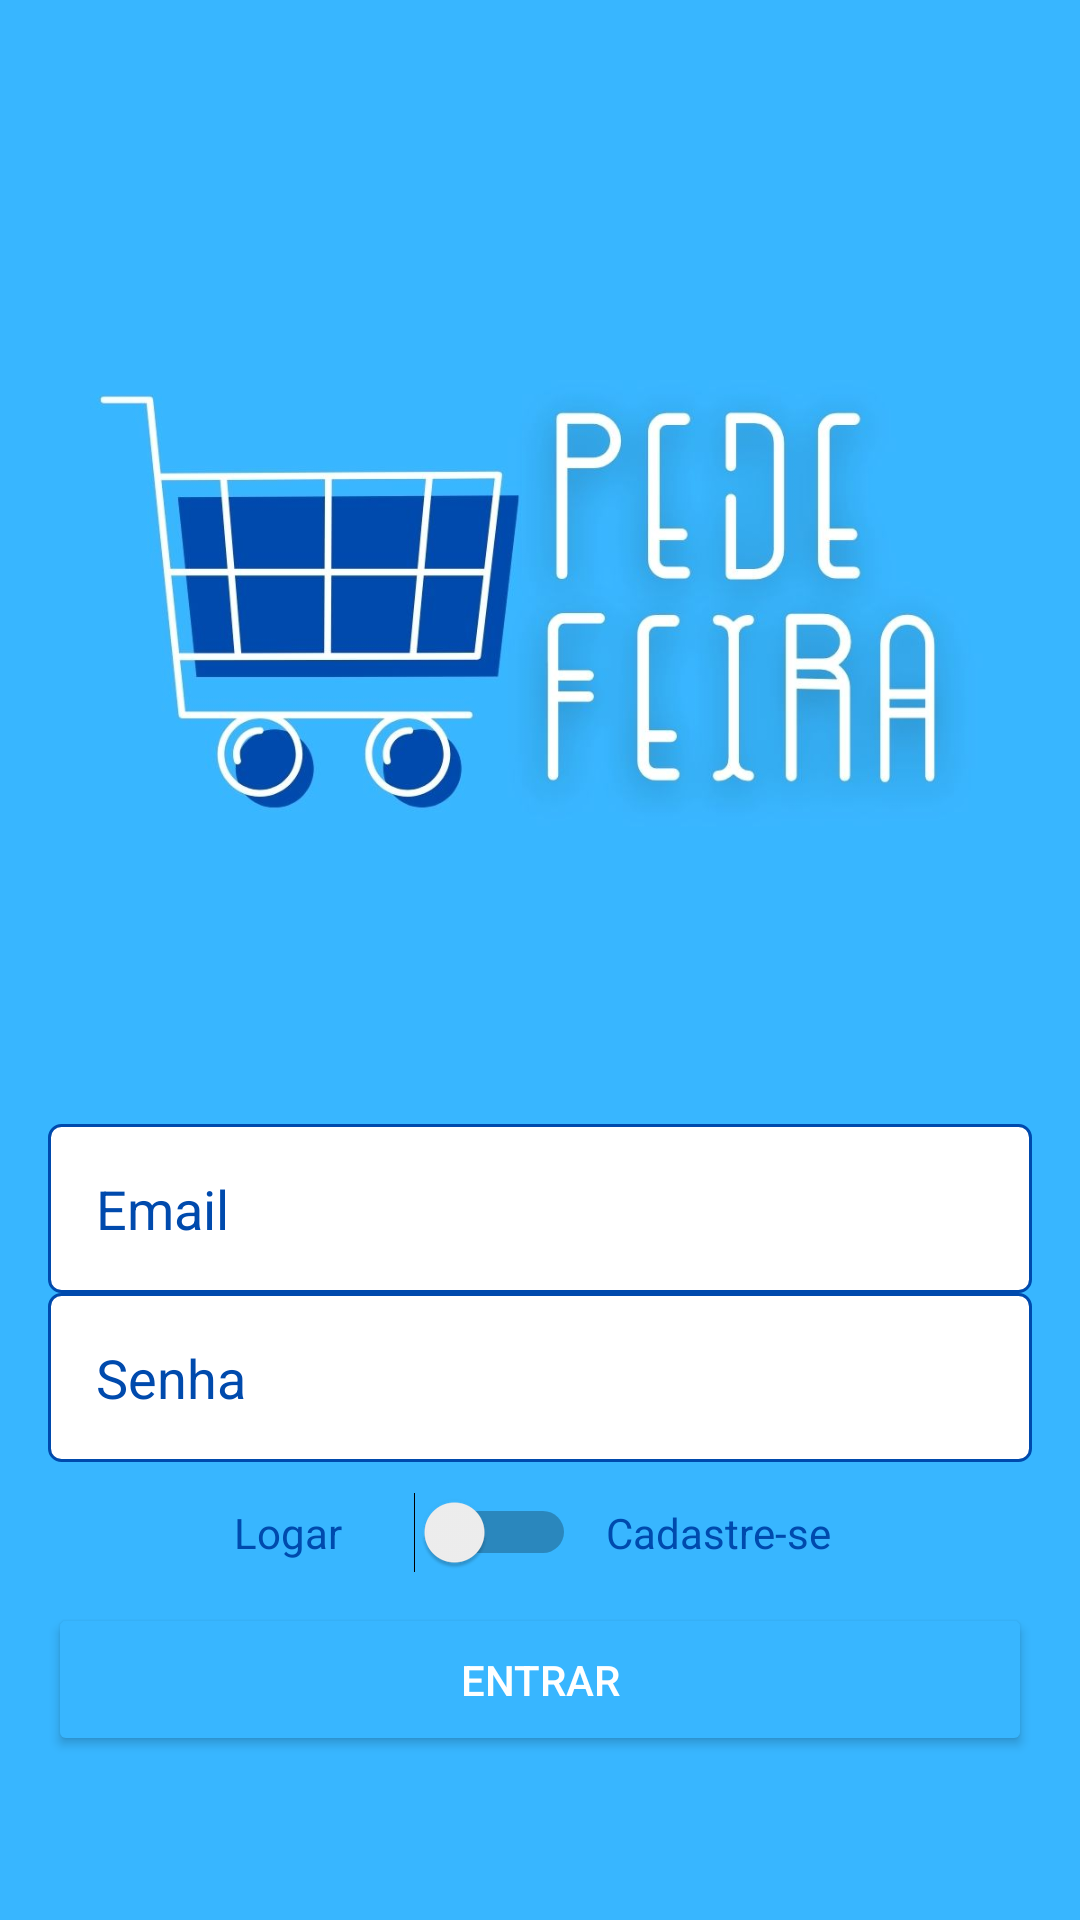

Here is an Android app screen rendered from its layout file. Give the layout XML and the strings, colors and styles it references.
<!-- AndroidManifest.xml: application theme AppTheme -->
<!-- res/layout/activity_autenticacao.xml -->
<?xml version="1.0" encoding="utf-8"?>
<LinearLayout xmlns:android="http://schemas.android.com/apk/res/android"
    xmlns:app="http://schemas.android.com/apk/res-auto"
    xmlns:tools="http://schemas.android.com/tools"
    android:layout_width="match_parent"
    android:layout_height="match_parent"
    android:background="@color/azulClaro"
    android:gravity="center"
    android:orientation="vertical"
    android:padding="16dp"
    tools:context=".Activity.AutenticacaoActivity">

    <ImageView
        android:id="@+id/imageView2"
        android:layout_width="300dp"
        android:layout_height="300dp"
        android:layout_marginBottom="20dp"
        app:srcCompat="@drawable/logoapp" />

    <EditText
        android:id="@+id/editRegistroEmail"
        android:layout_width="match_parent"
        android:layout_height="wrap_content"
        android:layout_margin="-2dp"
        android:background="@drawable/bg_edit_text"
        android:ems="10"
        android:hint="Email"
        android:inputType="textPersonName"
        android:padding="16dp"
        android:textColorHint="@color/azulEscuro"/>

    <EditText
        android:id="@+id/editRegistroSenha"
        android:layout_width="match_parent"
        android:layout_height="wrap_content"
        android:layout_margin="-2dp"
        android:ems="10"
        android:hint="Senha"
        android:inputType="textPassword"
        android:background="@drawable/bg_edit_text"
        android:padding="16dp"
        android:textColorHint="@color/azulEscuro"/>

    <LinearLayout
        android:layout_width="match_parent"
        android:layout_height="wrap_content"
        android:layout_marginTop="10dp"
        android:layout_marginBottom="10dp"
        android:gravity="center"
        android:orientation="horizontal">

        <TextView
            android:id="@+id/textViewUsuario"
            android:layout_width="50dp"
            android:layout_height="wrap_content"
            android:text="Logar"
            android:textColor="@color/azulEscuro" />

        <Switch
            android:id="@+id/switchAcesso"
            android:layout_width="wrap_content"
            android:layout_height="wrap_content"
            android:layout_marginLeft="10dp"
            android:layout_marginRight="10dp" />

        <TextView
            android:id="@+id/textViewEmpresa"
            android:layout_width="80dp"
            android:layout_height="wrap_content"
            android:text="Cadastre-se"
            android:textColor="@color/azulEscuro"/>
    </LinearLayout>

    <LinearLayout
        android:id="@+id/linearTipoUsuario"
        android:layout_width="match_parent"
        android:layout_height="wrap_content"
        android:layout_marginBottom="10dp"
        android:gravity="center"
        android:orientation="horizontal"
        android:visibility="gone"
        tools:visibility="visible">

        <TextView
            android:id="@+id/textView"
            android:layout_width="50dp"
            android:layout_height="wrap_content"
            android:text="Usuário"
            android:textColor="@color/azulEscuro" />

        <Switch
            android:id="@+id/switchTipoUsuario"
            android:layout_width="wrap_content"
            android:layout_height="wrap_content"
            android:layout_marginLeft="10dp"
            android:layout_marginRight="10dp" />

        <TextView
            android:id="@+id/textView2"
            android:layout_width="80dp"
            android:layout_height="wrap_content"
            android:text="Empresa"
            android:textColor="@color/azulEscuro" />
    </LinearLayout>

    <Button
        android:id="@+id/buttonAcesso"
        android:layout_width="match_parent"
        android:layout_height="wrap_content"
        android:padding="16dp"
        android:text="Entrar"
        android:theme="@style/botaoPadrao"/>
</LinearLayout>
<!-- resources referenced by this layout -->
<resources>
  <color name="azulClaro">#38B6FF</color>
  <color name="azulEscuro">#004AAD</color>
  <!-- drawable bg_edit_text (drawable) -->
  <?xml version="1.0" encoding="utf-8"?>
  <shape xmlns:android="http://schemas.android.com/apk/res/android"
      android:shape="rectangle">
  
      //Criação da cor do contorno para os edit
      <solid android:color="@color/branco"/>
      <stroke android:width="1dp"
          android:color="@color/azulEscuro"/>
  
      <corners android:radius="4dp"/>
  
  </shape>
  <!-- drawable logoapp: jpg bitmap (drawable, 57421 bytes) -->
  <style name="botaoPadrao" parent="Theme.AppCompat.Light">
          <item name="colorControlHighlight">@color/rosinha</item>
          <item name="colorButtonNormal">@color/colorAccent</item>
          <item name="android:textColor">@android:color/white</item>
      </style>
  <style name="AppTheme" parent="Theme.AppCompat.Light.DarkActionBar">
          
          <item name="colorPrimary">@color/colorPrimary</item>
          <item name="colorPrimaryDark">@color/colorPrimaryDark</item>
          <item name="colorAccent">@color/colorAccent</item>
      </style>
  
      //Criando design de botões padrões
  <color name="branco">#FFFFFFFF</color>
  <color name="rosinha">#ff404e</color>
  <color name="colorAccent">#38B6FF</color>
  <color name="colorPrimary">#FFFFFFFF</color>
  <color name="colorPrimaryDark">#004AAD</color>
</resources>
